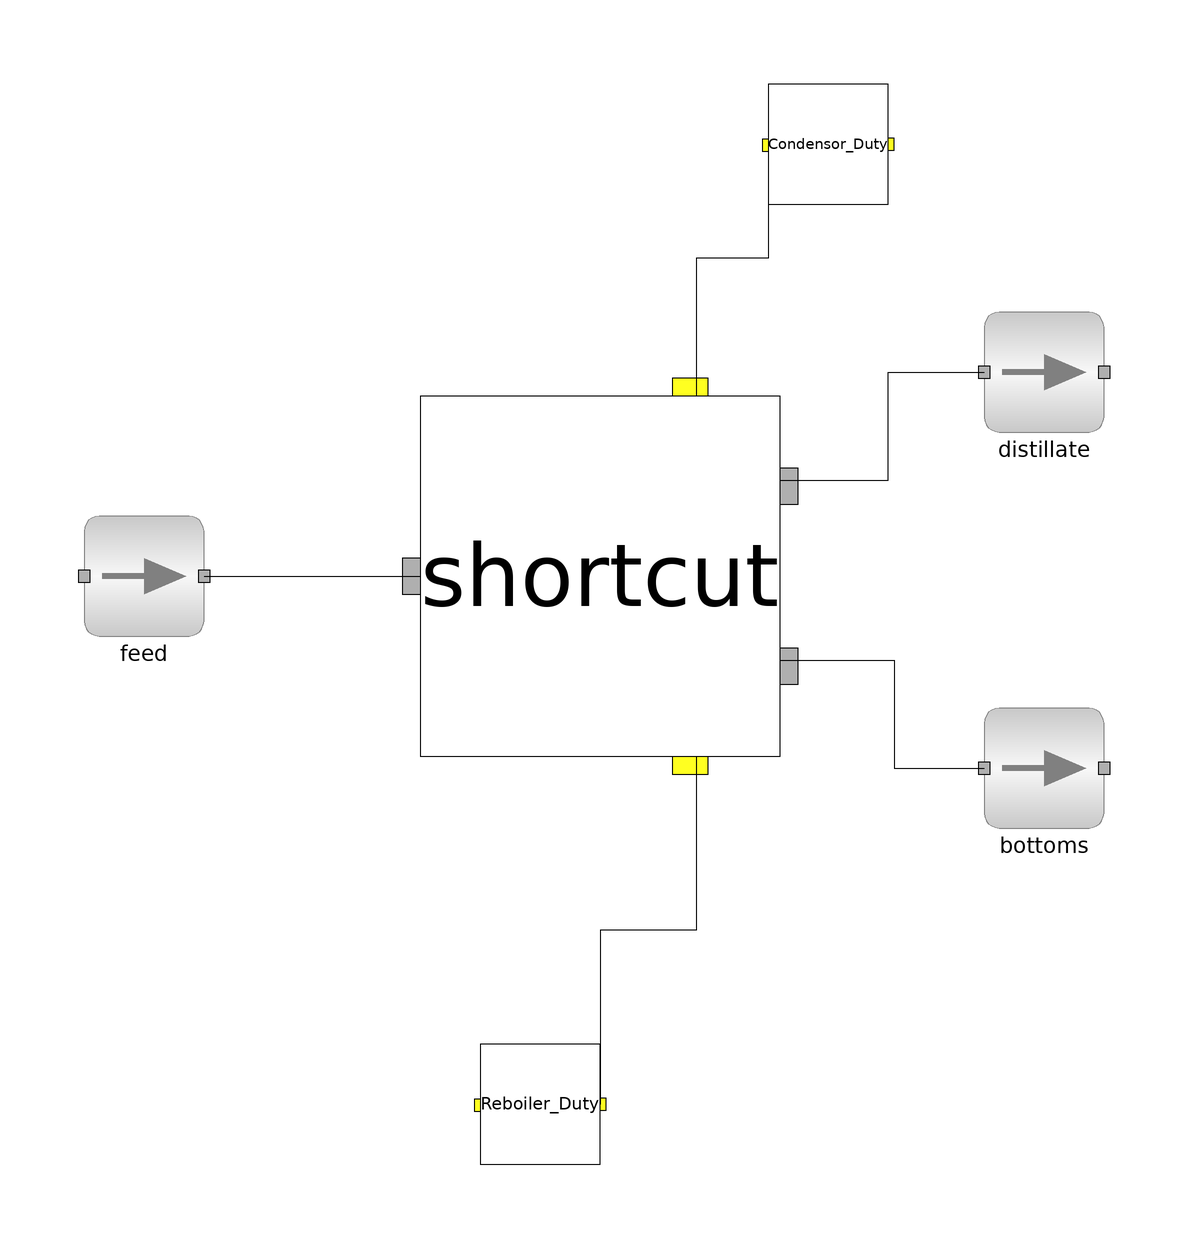

The Modelica model whose source follows is shown above as a component diagram (icons at their Placement, wires along their Line points).

model main
        //use non linear solver homotopy for solving
        Simulator.Test.shortcut1.Shortcut shortcut(HKey = 2, LKey = 1, mixMolFrac(start = {{0.5, 0.5}, {0.01, 0.99}, {0.99, 0.01}}), minN(start = 9.1859), theta(start = 1, min = 1), minR(start = 2, min = 0)) annotation(
          Placement(visible = true, transformation(origin = {2, 4}, extent = {{-30, -30}, {30, 30}}, rotation = 0)));
        ms feed(compMolFrac(start = {{0.5, 0.5}, {0.34, 0.65}, {0.56, 0.44}})) annotation(
          Placement(visible = true, transformation(origin = {-74, 4}, extent = {{-10, -10}, {10, 10}}, rotation = 0)));
        ms bottoms(T(start = 383.08), compMolFrac(start = {{0.01, 0.99}, {0.01, 0.99}, {0, 0}})) annotation(
          Placement(visible = true, transformation(origin = {76, -28}, extent = {{-10, -10}, {10, 10}}, rotation = 0)));
        ms distillate(T(start = 353.83), compMolFrac(start = {{0.99, 0.01}, {0.99, 0.01}, {0, 0}})) annotation(
          Placement(visible = true, transformation(origin = {76, 38}, extent = {{-10, -10}, {10, 10}}, rotation = 0)));
  Simulator.Streams.Energy_Stream Condensor_Duty annotation(
          Placement(visible = true, transformation(origin = {40, 76}, extent = {{-10, -10}, {10, 10}}, rotation = 0)));
  Simulator.Streams.Energy_Stream Reboiler_Duty annotation(
          Placement(visible = true, transformation(origin = {-8, -84}, extent = {{-10, -10}, {10, 10}}, rotation = 0)));
      equation
        connect(shortcut.reboiler_duty, Reboiler_Duty.outlet) annotation(
          Line(points = {{18, -26}, {18, -55}, {2, -55}, {2, -84}}));
        connect(Condensor_Duty.inlet, shortcut.condenser_duty) annotation(
          Line(points = {{30, 76}, {30, 57}, {18, 57}, {18, 34}}));
        connect(shortcut.distillate, distillate.inlet) annotation(
          Line(points = {{32, 20}, {50, 20}, {50, 38}, {66, 38}}));
        connect(shortcut.bottoms, bottoms.inlet) annotation(
          Line(points = {{32, -10}, {51, -10}, {51, -28}, {66, -28}}));
        connect(feed.outlet, shortcut.feed) annotation(
          Line(points = {{-64, 4}, {-30, 4}, {-30, 4}, {-28, 4}}));
        feed.P = 101325;
        feed.T = 370;
        feed.compMolFrac[1, :] = {0.5, 0.5};
        feed.totMolFlo[1] = 100;
        shortcut.shortP[2] = 101325;
        shortcut.shortP[3] = 101325;
        shortcut.mixMolFrac[2, shortcut.LKey] = 0.01;
        shortcut.mixMolFrac[3, shortcut.HKey] = 0.01;
        shortcut.actR = 2;
      end main;